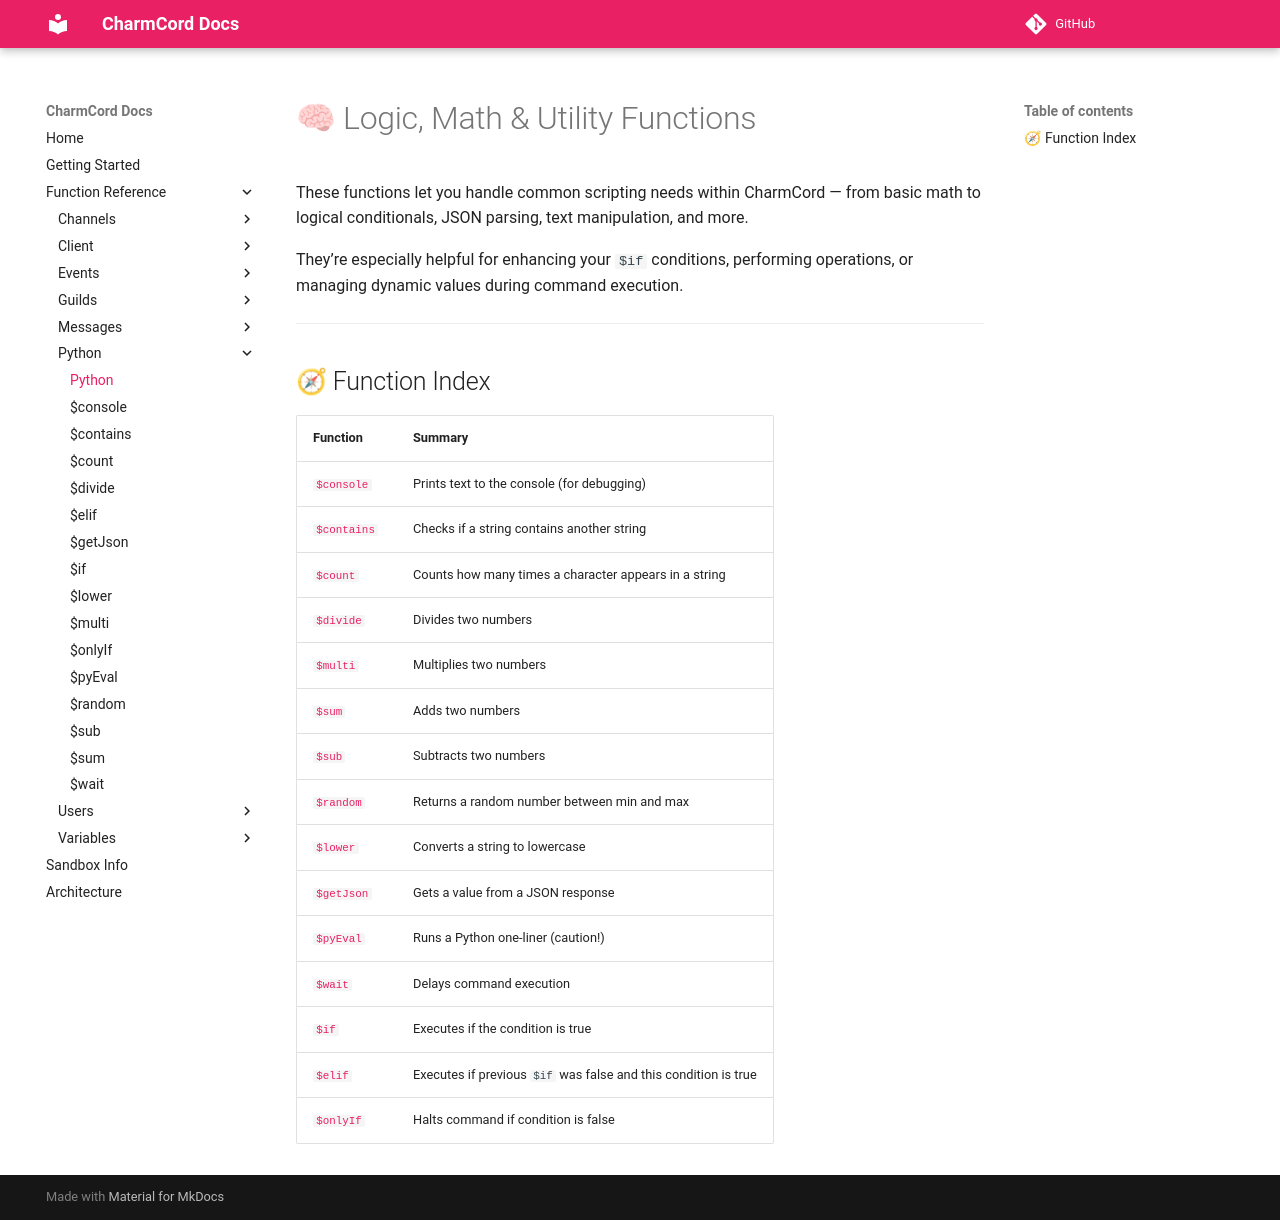

repository: LilbabxJJ-1/CharmCord · page: functions/Python/index.html · generator: mkdocs

# 🧠 Logic, Math & Utility Functions

These functions let you handle common scripting needs within CharmCord — from basic math to logical conditionals, JSON parsing, text manipulation, and more.

They’re especially helpful for enhancing your `$if` conditions, performing operations, or managing dynamic values during command execution.

---

## 🧭 Function Index

| Function | Summary |
|----------|---------|
| [`$console`](#consoletext) | Prints text to the console (for debugging) |
| [`$contains`](#containstext-search) | Checks if a string contains another string |
| [`$count`](#counttext-char) | Counts how many times a character appears in a string |
| [`$divide`](#dividenum1-num2) | Divides two numbers |
| [`$multi`](#multinum1-num2) | Multiplies two numbers |
| [`$sum`](#sumnum1-num2) | Adds two numbers |
| [`$sub`](#subnum1-num2) | Subtracts two numbers |
| [`$random`](#randommin-max) | Returns a random number between min and max |
| [`$lower`](#lowertext) | Converts a string to lowercase |
| [`$getJson`](#getjsonurl-key) | Gets a value from a JSON response |
| [`$pyEval`](#pyevalcode) | Runs a Python one-liner (caution!) |
| [`$wait`](#waitseconds) | Delays command execution |
| [`$if`](#ifcondition) | Executes if the condition is true |
| [`$elif`](#elifcondition) | Executes if previous `$if` was false and this condition is true |
| [`$onlyIf`](#onlyifcondition-error) | Halts command if condition is false |
